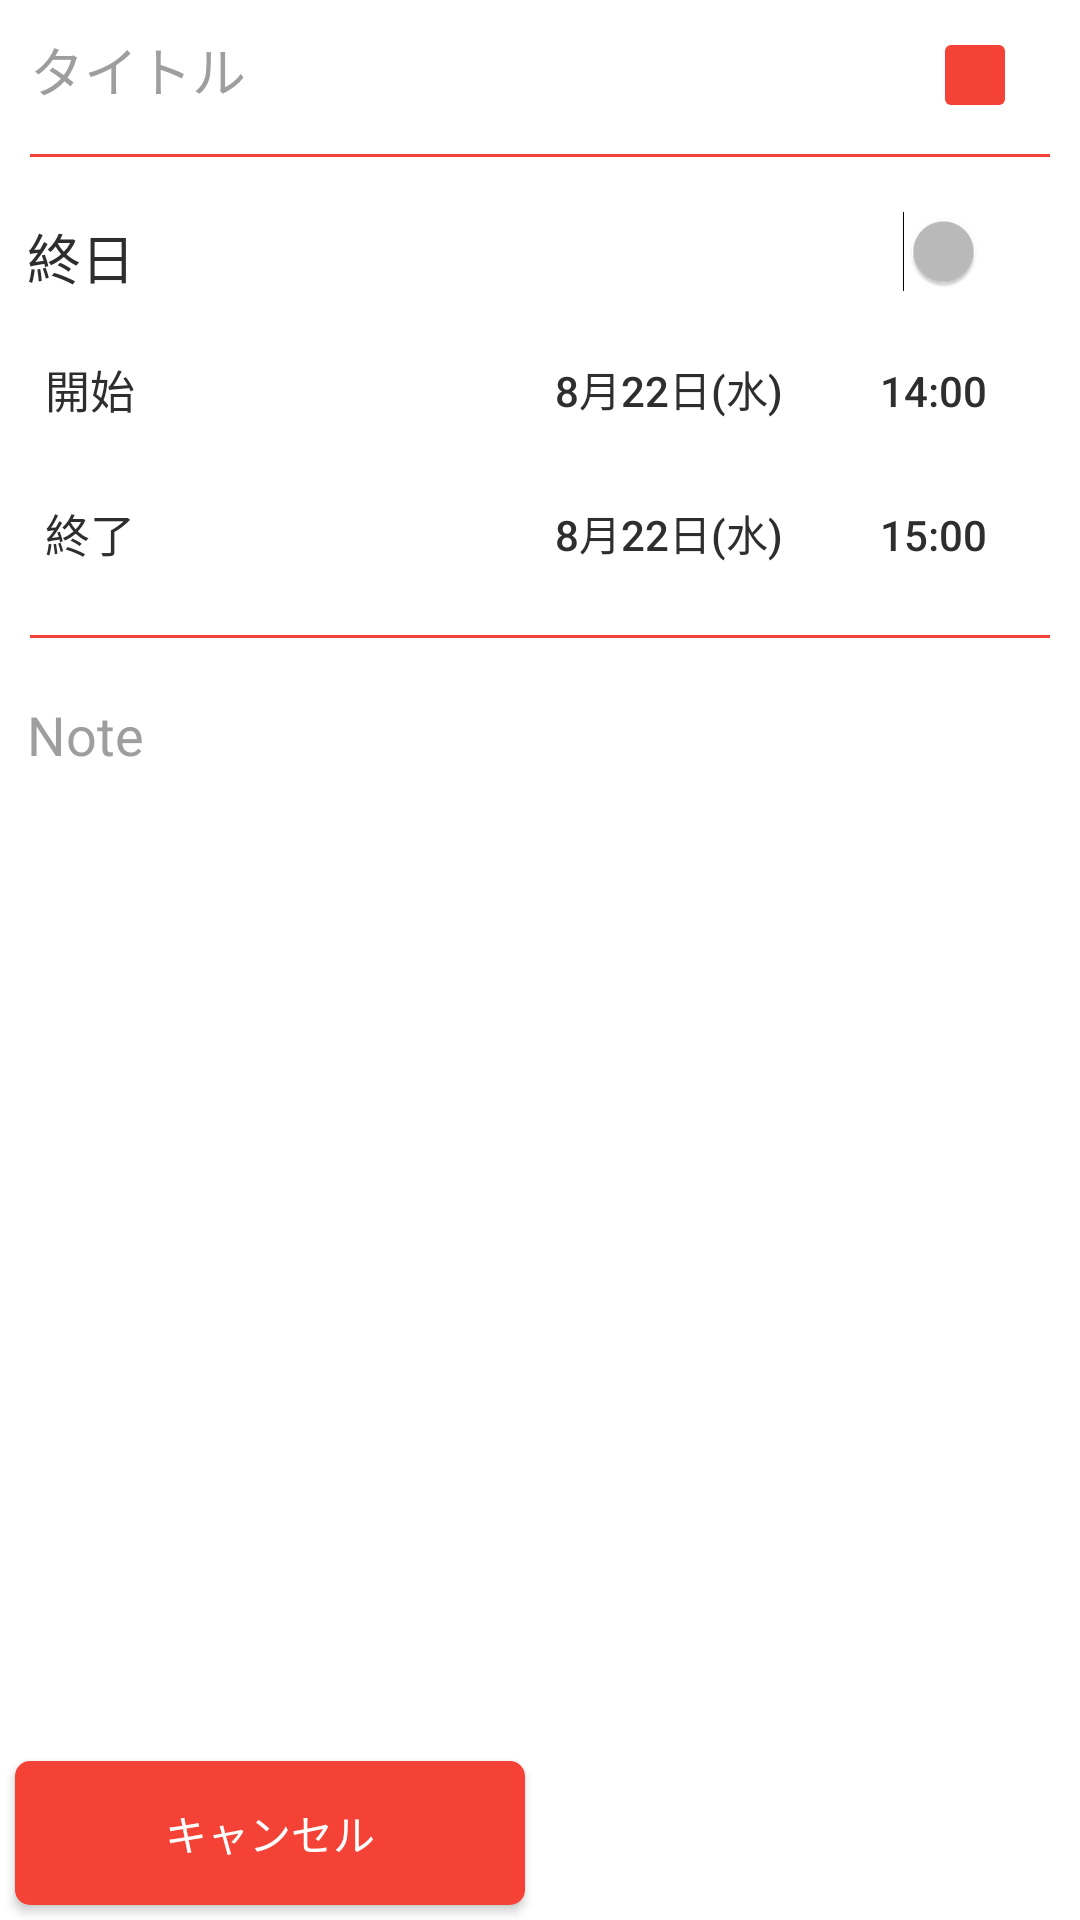

Produce the Android XML layout that renders to this screen, including the resource entries it uses.
<!-- AndroidManifest.xml: application theme AppTheme -->
<!-- res/layout/layout_add_normal_even.xml -->
<?xml version="1.0" encoding="utf-8"?>
<LinearLayout xmlns:android="http://schemas.android.com/apk/res/android"
    xmlns:tools="http://schemas.android.com/tools"
    android:layout_width="match_parent"
    android:layout_height="match_parent"
    android:background="@color/white"
    android:orientation="vertical">

    <LinearLayout
        android:layout_width="match_parent"
        android:layout_height="wrap_content"
        android:background="@color/white">

        <LinearLayout
            android:layout_width="match_parent"
            android:layout_height="match_parent"
            android:layout_margin="5dp"
            android:orientation="vertical">

            <LinearLayout
                android:layout_width="match_parent"
                android:layout_height="wrap_content"
                android:background="@color/white"
                android:orientation="horizontal">

                <EditText
                    android:id="@+id/txtTitle"
                    android:layout_width="0dp"
                    android:layout_height="wrap_content"
                    android:layout_weight="5"
                    android:background="@color/white"
                    android:hint="@string/title"
                    android:padding="5dp"
                    android:singleLine="true"
                    android:textColor="@color/gray"
                    android:textColorHint="@color/lightgray" />

                <Button
                    android:id="@+id/btnColorSelect"
                    android:layout_width="20dp"
                    android:layout_height="20dp"
                    android:layout_marginRight="20dp"
                    android:background="@drawable/button_color"
                    android:backgroundTint="@color/red" />
            </LinearLayout>

            <LinearLayout
                android:layout_width="match_parent"
                android:layout_height="0.9dp"
                android:layout_marginLeft="5dp"
                android:layout_marginRight="5dp"
                android:layout_marginTop="10dp"
                android:layout_marginBottom="10dp"
                android:background="@color/red"></LinearLayout>

            <LinearLayout
                android:layout_width="match_parent"
                android:layout_height="wrap_content"
                android:background="@color/white"
                android:orientation="vertical">

                <RelativeLayout
                    android:layout_width="match_parent"
                    android:layout_height="wrap_content">

                    <EditText
                        android:layout_width="wrap_content"
                        android:layout_height="wrap_content"
                        android:text="終日"
                        android:textColor="@color/gray" />

                    <Switch
                        android:id="@+id/swtAllDay"
                        android:layout_width="wrap_content"
                        android:layout_height="wrap_content"
                        android:layout_alignParentEnd="true"
                        android:layout_alignParentRight="true"

                        android:layout_centerVertical="true" />
                </RelativeLayout>

                <RelativeLayout
                    android:layout_width="match_parent"
                    android:layout_height="wrap_content">

                    <TextView
                        android:layout_width="wrap_content"
                        android:layout_height="wrap_content"
                        android:layout_centerVertical="true"
                        android:layout_marginLeft="10dp"
                        android:text="開始"
                        android:textColor="@color/gray"
                        android:textSize="15sp" />

                    <LinearLayout
                        android:layout_width="wrap_content"
                        android:layout_height="wrap_content"
                        android:layout_alignParentRight="true">

                        <Button
                            android:id="@+id/btnStartDate"
                            android:layout_width="wrap_content"
                            android:layout_height="wrap_content"
                            android:background="@color/trans"
                            android:text="8月22日(水)"
                            android:textAllCaps="false"
                            android:textColor="@color/gray" />

                        <Button
                            android:id="@+id/btnStartTime"
                            android:layout_width="wrap_content"
                            android:layout_height="wrap_content"
                            android:layout_alignParentEnd="true"
                            android:layout_alignParentRight="true"
                            android:layout_centerVertical="true"
                            android:background="@color/trans"
                            android:text="14:00"
                            android:textColor="@color/gray" />
                    </LinearLayout>
                </RelativeLayout>

                <RelativeLayout
                    android:layout_width="match_parent"
                    android:layout_height="wrap_content">

                    <TextView
                        android:layout_width="wrap_content"
                        android:layout_height="wrap_content"
                        android:layout_centerVertical="true"
                        android:layout_marginLeft="10dp"
                        android:text="終了"
                        android:textColor="@color/gray"
                        android:textSize="15sp" />

                    <LinearLayout
                        android:layout_width="wrap_content"
                        android:layout_height="wrap_content"
                        android:layout_alignParentRight="true">

                        <Button
                            android:id="@+id/btnEndDate"
                            android:layout_width="wrap_content"
                            android:layout_height="wrap_content"
                            android:background="@color/trans"
                            android:text="8月22日(水)"
                            android:textAllCaps="false"
                            android:textColor="@color/gray" />

                        <Button
                            android:id="@+id/btnEndTime"
                            android:layout_width="wrap_content"
                            android:layout_height="wrap_content"
                            android:layout_alignParentEnd="true"
                            android:layout_alignParentRight="true"
                            android:layout_centerVertical="true"
                            android:background="@color/trans"
                            android:text="15:00"
                            android:textColor="@color/gray" />
                    </LinearLayout>
                </RelativeLayout>
            </LinearLayout>

            <LinearLayout
                android:layout_width="match_parent"
                android:layout_height="0.9dp"
                android:layout_marginLeft="5dp"
                android:layout_marginRight="5dp"
                android:layout_marginTop="10dp"
                android:layout_marginBottom="10dp"
                android:background="@color/red"></LinearLayout>

            <LinearLayout
                android:layout_width="match_parent"
                android:layout_height="match_parent"
                android:background="@color/white">

                <EditText
                    android:id="@+id/txtAddNote"
                    android:layout_width="match_parent"
                    android:layout_height="wrap_content"
                    android:hint="Note"
                    android:textColor="@color/gray"
                    android:textColorHint="@color/lightgray" />
            </LinearLayout>
        </LinearLayout>
    </LinearLayout>

    <RelativeLayout
        android:layout_width="match_parent"
        android:layout_height="match_parent">

        <LinearLayout
            android:layout_width="match_parent"
            android:layout_height="wrap_content"
            android:layout_alignParentBottom="true"
            android:orientation="horizontal">

            <Button
                android:id="@+id/btnCancelAddNormalEven"
                android:layout_width="match_parent"
                android:layout_height="wrap_content"
                android:layout_margin="5dp"
                android:layout_weight="1"
                android:background="@drawable/button_red"
                android:text="@string/cancel" />

            <Button
                android:id="@+id/btnSaveAddNormalEven"
                android:layout_width="match_parent"
                android:layout_height="wrap_content"
                android:layout_margin="5dp"
                android:layout_weight="1"
                android:background="@drawable/button_green"
                android:text="@string/save" />
        </LinearLayout>
    </RelativeLayout>
</LinearLayout>
<!-- resources referenced by this layout -->
<resources>
  <color name="gray">#2e2e2e</color>
  <color name="lightgray">#9E9E9E</color>
  <color name="red">#f44336</color>
  <color name="trans">#00ffffff</color>
  <color name="white">#ffffff</color>
  <!-- drawable button_color (drawable) -->
  <?xml version="1.0" encoding="utf-8"?>
  <selector xmlns:android="http://schemas.android.com/apk/res/android">
      <item>
          <shape>
              <corners android:radius="2dp"/>
          </shape>
      </item>
  
  </selector>
  <!-- drawable button_red (drawable) -->
  <?xml version="1.0" encoding="utf-8"?>
  <selector xmlns:android="http://schemas.android.com/apk/res/android">
      <item android:state_pressed="true">
          <shape>
              <corners android:radius="5dp"></corners>
              <solid android:color="@color/lightred"></solid>
          </shape>
      </item>
  
      <item>
          <shape>
              <corners android:radius="5dp"></corners>
              <solid android:color="@color/red"></solid>
          </shape>
      </item>
  </selector>
  <string name="cancel">キャンセル</string>
  <string name="save">保存</string>
  <string name="title">タイトル</string>
  <style name="AppTheme" parent="Theme.AppCompat.NoActionBar">
          
          <item name="colorPrimary">@color/colorPrimary</item>
          <item name="colorPrimaryDark">@color/colorPrimaryDark</item>
          <item name="colorAccent">@color/colorAccent</item>
      </style>
  <color name="lightred">#FF5722</color>
  <color name="colorPrimary">#3F51B5</color>
  <color name="colorPrimaryDark">#303F9F</color>
  <color name="colorAccent">#FF4081</color>
</resources>
